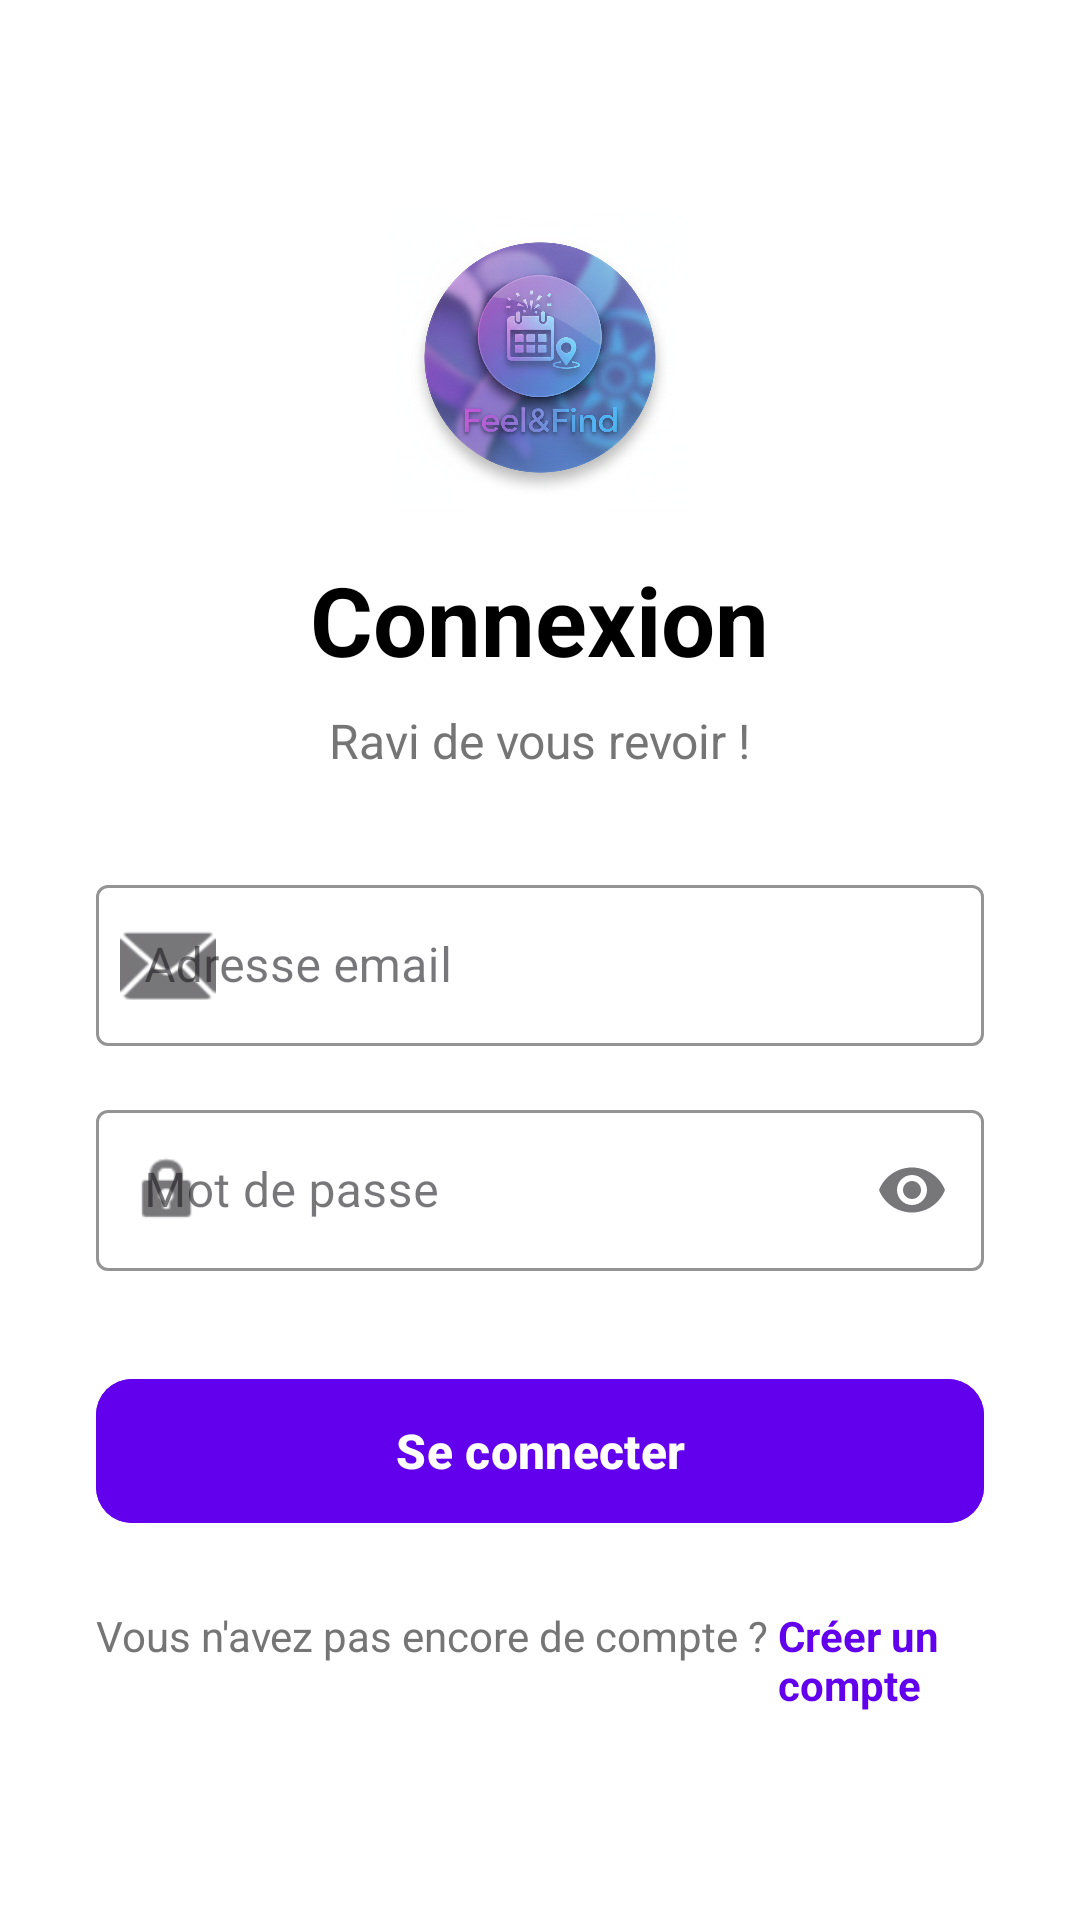

Here is an Android app screen rendered from its layout file. Give the layout XML and the strings, colors and styles it references.
<!-- AndroidManifest.xml: application theme Theme.Findhobbies -->
<!-- res/layout/activity_login.xml -->
<?xml version="1.0" encoding="utf-8"?>
<ScrollView xmlns:android="http://schemas.android.com/apk/res/android"
    xmlns:app="http://schemas.android.com/apk/res-auto"
    android:layout_width="match_parent"
    android:layout_height="match_parent"
    android:fillViewport="true"
    android:background="@color/white">

    <LinearLayout
        android:layout_width="match_parent"
        android:layout_height="wrap_content"
        android:orientation="vertical"
        android:padding="32dp"
        android:gravity="center_vertical">

        
        <ImageView
            android:layout_width="100dp"
            android:layout_height="100dp"
            android:layout_gravity="center_horizontal"
            android:src="@drawable/logo"
            android:layout_marginBottom="16dp"
            android:contentDescription="Logo" />

        
        <TextView
            android:layout_width="wrap_content"
            android:layout_height="wrap_content"
            android:text="Connexion"
            android:textSize="32sp"
            android:textStyle="bold"
            android:textColor="@color/black"
            android:layout_gravity="center_horizontal"
            android:paddingBottom="8dp" />

        
        <TextView
            android:layout_width="wrap_content"
            android:layout_height="wrap_content"
            android:text="Ravi de vous revoir !"
            android:textSize="16sp"
            android:textColor="#757575"
            android:layout_gravity="center_horizontal"
            android:paddingBottom="32dp" />

        
        <com.google.android.material.textfield.TextInputLayout
            android:layout_width="match_parent"
            android:layout_height="wrap_content"
            android:hint="Adresse email"
            app:startIconDrawable="@android:drawable/ic_dialog_email"
            app:boxStrokeColor="@color/purple_500"
            app:hintTextColor="@color/purple_500"
            style="@style/Widget.MaterialComponents.TextInputLayout.OutlinedBox">

            <com.google.android.material.textfield.TextInputEditText
                android:id="@+id/etEmail"
                android:layout_width="match_parent"
                android:layout_height="wrap_content"
                android:inputType="textEmailAddress"
                android:padding="16dp" />
        </com.google.android.material.textfield.TextInputLayout>

        
        <com.google.android.material.textfield.TextInputLayout
            android:layout_width="match_parent"
            android:layout_height="wrap_content"
            android:hint="Mot de passe"
            android:layout_marginTop="16dp"
            app:startIconDrawable="@android:drawable/ic_lock_idle_lock"
            app:endIconMode="password_toggle"
            app:boxStrokeColor="@color/purple_500"
            app:hintTextColor="@color/purple_500"
            style="@style/Widget.MaterialComponents.TextInputLayout.OutlinedBox">

            <com.google.android.material.textfield.TextInputEditText
                android:id="@+id/etPassword"
                android:layout_width="match_parent"
                android:layout_height="wrap_content"
                android:inputType="textPassword"
                android:padding="16dp" />
        </com.google.android.material.textfield.TextInputLayout>

        
        <com.google.android.material.button.MaterialButton
            android:id="@+id/btnLogin"
            android:layout_width="match_parent"
            android:layout_height="56dp"
            android:text="Se connecter"
            android:textSize="16sp"
            android:textStyle="bold"
            android:layout_marginTop="32dp"
            app:cornerRadius="12dp"
            android:backgroundTint="@color/purple_500"
            android:textColor="@android:color/white"
            app:elevation="4dp" />

        
        <LinearLayout
            android:layout_width="wrap_content"
            android:layout_height="wrap_content"
            android:layout_gravity="center_horizontal"
            android:layout_marginTop="24dp"
            android:orientation="horizontal">

            <TextView
                android:layout_width="wrap_content"
                android:layout_height="wrap_content"
                android:text="Vous n'avez pas encore de compte ? "
                android:textSize="14sp"
                android:textColor="#757575" />

            <TextView
                android:id="@+id/tvGoRegister"
                android:layout_width="wrap_content"
                android:layout_height="wrap_content"
                android:text="Créer un compte"
                android:textSize="14sp"
                android:textStyle="bold"
                android:textColor="@color/purple_500"
                android:clickable="true"
                android:focusable="true" />
        </LinearLayout>

    </LinearLayout>

</ScrollView>
<!-- resources referenced by this layout -->
<resources>
  <color name="black">#FF000000</color>
  <color name="purple_500">#6200EE</color>
  <color name="white">#FFFFFFFF</color>
  <!-- drawable logo: png bitmap (drawable, 906191 bytes) -->
  <style name="Theme.Findhobbies" parent="Base.Theme.Findhobbies" />
  <style name="Base.Theme.Findhobbies" parent="Theme.Material3.DayNight.NoActionBar">
          
          
      </style>
</resources>
